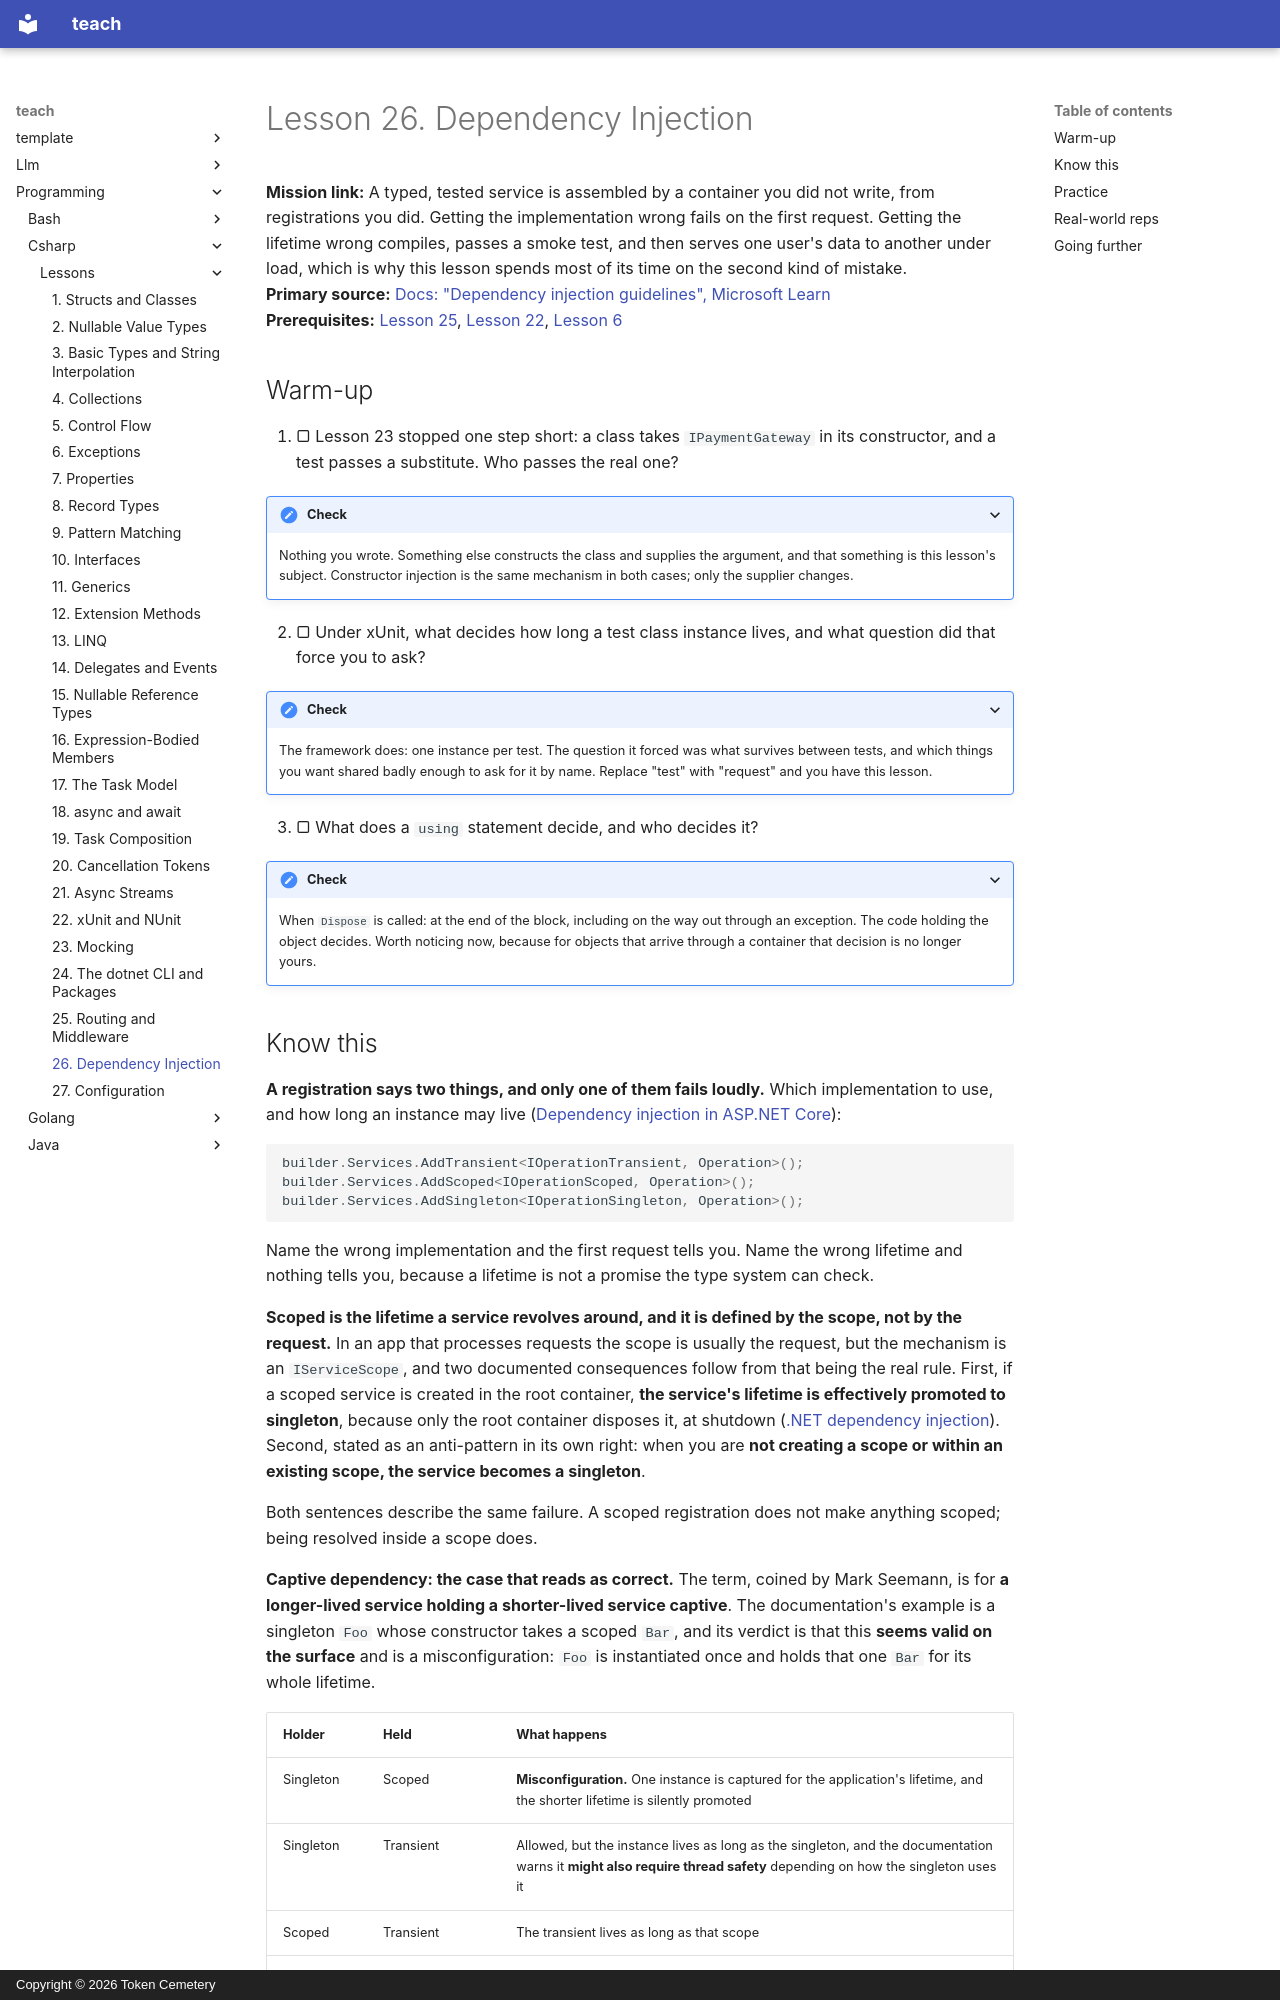

repository: TokenCemetery/teach · page: programming/csharp/lessons/0026-dependency-injection/index.html · generator: mkdocs · copyright: Copyright © 2026 Token Cemetery

---
title: "26. Dependency Injection"
description: "Three lifetimes as claims the container enforces only where it can see them, the long-lived service that silently promotes a short-lived one, and why nobody disposes what the container made"
type: lesson
---

# Lesson 26. Dependency Injection

**Mission link:** A typed, tested service is assembled by a container you did not write, from registrations you did. Getting the implementation wrong fails on the first request. Getting the lifetime wrong compiles, passes a smoke test, and then serves one user's data to another under load, which is why this lesson spends most of its time on the second kind of mistake.
**Primary source:** [Docs: "Dependency injection guidelines", Microsoft Learn](https://learn.microsoft.com/en-us/dotnet/core/extensions/dependency-injection-guidelines)
**Prerequisites:** [Lesson 25](0025-routing-and-middleware.md), [Lesson 22](0022-xunit-and-nunit.md), [Lesson 6](0006-exceptions.md)

## Warm-up

1. ▢ Lesson 23 stopped one step short: a class takes `IPaymentGateway` in its constructor, and a test passes a substitute. Who passes the real one?

<details markdown="1"><summary>Check</summary>

Nothing you wrote. Something else constructs the class and supplies the argument, and that something is this lesson's subject. Constructor injection is the same mechanism in both cases; only the supplier changes.

</details>

2. ▢ Under xUnit, what decides how long a test class instance lives, and what question did that force you to ask?

<details markdown="1"><summary>Check</summary>

The framework does: one instance per test. The question it forced was what survives between tests, and which things you want shared badly enough to ask for it by name. Replace "test" with "request" and you have this lesson.

</details>

3. ▢ What does a `using` statement decide, and who decides it?

<details markdown="1"><summary>Check</summary>

When `Dispose` is called: at the end of the block, including on the way out through an exception. The code holding the object decides. Worth noticing now, because for objects that arrive through a container that decision is no longer yours.

</details>
